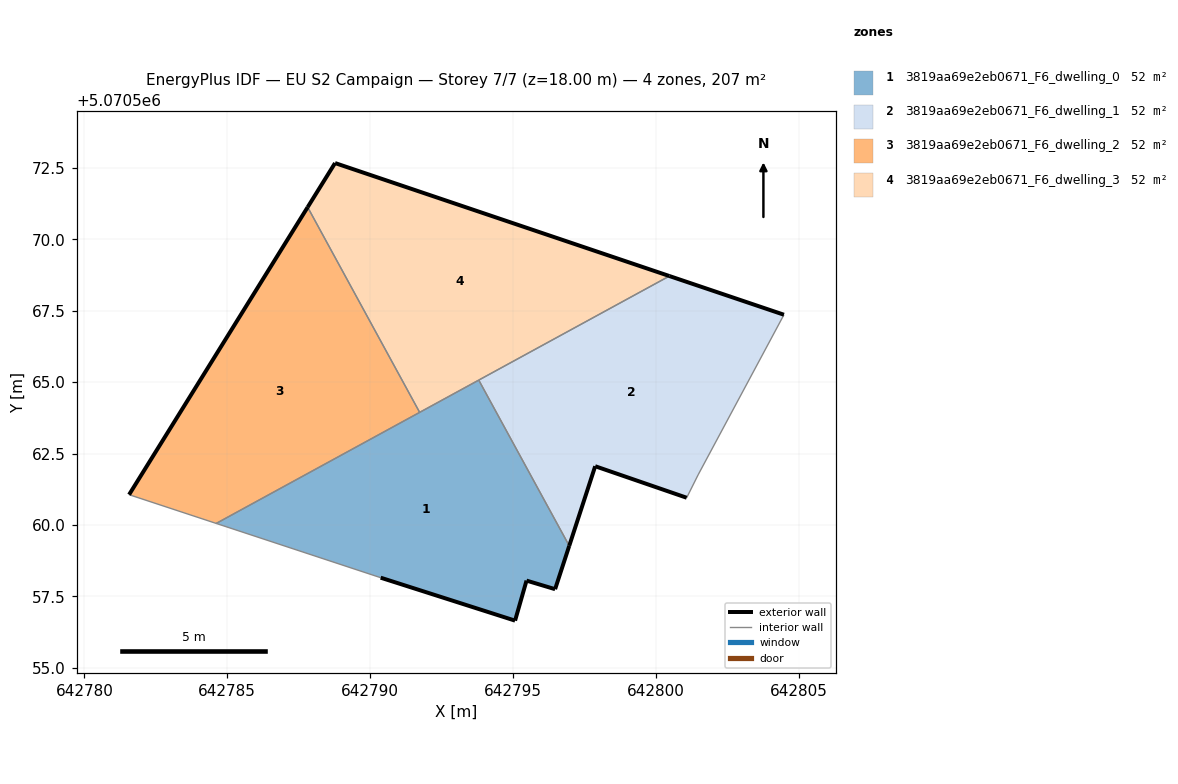
=== STOREY PLAN SPEC (per zone: floor XY polygon, exterior-wall plan segments, windows/doors) ===
zone 1: 3819aa69e2eb0671_F6_dwelling_0  (51.7 m²)
  floor: (642796.47, 5070557.75) (642796.97, 5070559.27) (642793.80, 5070565.07) (642784.61, 5070560.06) (642790.37, 5070558.16) (642795.07, 5070556.65) (642795.47, 5070558.05)
  exterior wall: (642795.07, 5070556.65) – (642790.37, 5070558.16)  [4.9 m]
  exterior wall: (642796.97, 5070559.27) – (642796.47, 5070557.75)  [1.6 m]
  exterior wall: (642796.47, 5070557.75) – (642795.47, 5070558.05)  [1.0 m]
  exterior wall: (642795.47, 5070558.05) – (642795.07, 5070556.65)  [1.5 m]
  interior walls: 4
zone 2: 3819aa69e2eb0671_F6_dwelling_1  (51.7 m²)
  floor: (642801.08, 5070560.96) (642801.48, 5070561.76) (642804.48, 5070567.36) (642800.48, 5070568.71) (642793.80, 5070565.07) (642796.97, 5070559.27) (642797.88, 5070562.06)
  exterior wall: (642797.88, 5070562.06) – (642796.97, 5070559.27)  [2.9 m]
  exterior wall: (642800.48, 5070568.71) – (642804.48, 5070567.36)  [4.2 m]
  exterior wall: (642801.08, 5070560.96) – (642797.88, 5070562.06)  [3.4 m]
  interior walls: 4
zone 3: 3819aa69e2eb0671_F6_dwelling_2  (51.7 m²)
  floor: (642791.73, 5070563.94) (642787.81, 5070571.12) (642781.56, 5070561.06) (642784.61, 5070560.06)
  exterior wall: (642781.56, 5070561.06) – (642787.81, 5070571.12)  [11.8 m]
  interior walls: 3
zone 4: 3819aa69e2eb0671_F6_dwelling_3  (51.7 m²)
  floor: (642800.48, 5070568.71) (642788.77, 5070572.67) (642787.81, 5070571.12) (642791.73, 5070563.94)
  exterior wall: (642788.77, 5070572.67) – (642800.48, 5070568.71)  [12.4 m]
  exterior wall: (642787.81, 5070571.12) – (642788.77, 5070572.67)  [1.8 m]
  interior walls: 3

=== DERIVED (storey summary) ===
Building: EU S2 Campaign
Storey: 7 of 7  (floor level z = 18.00 m)
Storey gross floor area: 206.7 m²
Zones on this storey: 4
  - 3819aa69e2eb0671_F6_dwelling_0: floor 51.7 m²; exterior wall 9.0 m (27.1 m²); WWR 0.0%
  - 3819aa69e2eb0671_F6_dwelling_1: floor 51.7 m²; exterior wall 10.5 m (31.6 m²); WWR 0.0%
  - 3819aa69e2eb0671_F6_dwelling_2: floor 51.7 m²; exterior wall 11.8 m (35.5 m²); WWR 0.0%
  - 3819aa69e2eb0671_F6_dwelling_3: floor 51.7 m²; exterior wall 14.2 m (42.5 m²); WWR 0.0%
Zone adjacency (shared interzone walls):
  - 3819aa69e2eb0671_F6_dwelling_0 ↔ 3819aa69e2eb0671_F6_dwelling_1
  - 3819aa69e2eb0671_F6_dwelling_0 ↔ 3819aa69e2eb0671_F6_dwelling_2
  - 3819aa69e2eb0671_F6_dwelling_0 ↔ 3819aa69e2eb0671_F6_dwelling_3
  - 3819aa69e2eb0671_F6_dwelling_1 ↔ 3819aa69e2eb0671_F6_dwelling_3
  - 3819aa69e2eb0671_F6_dwelling_2 ↔ 3819aa69e2eb0671_F6_dwelling_3